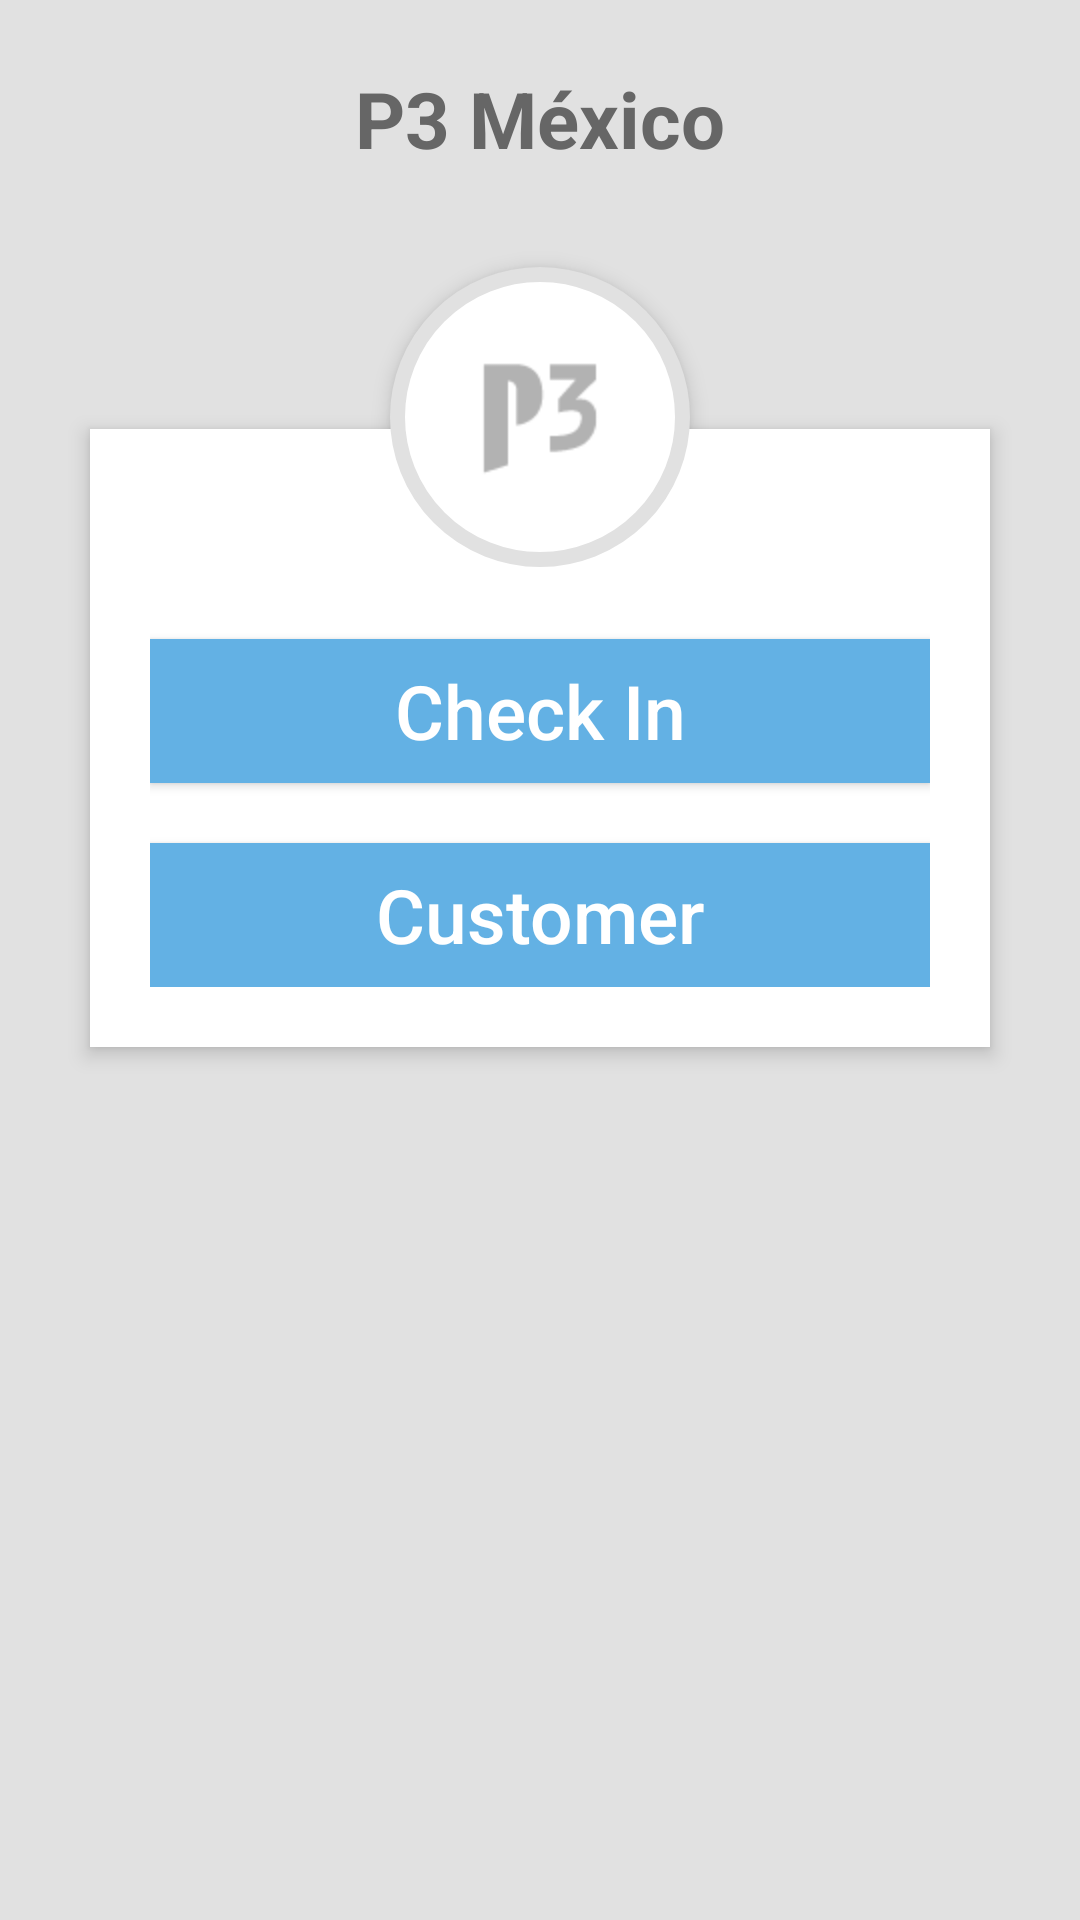

Here is an Android app screen rendered from its layout file. Give the layout XML and the strings, colors and styles it references.
<!-- AndroidManifest.xml: application theme AppTheme -->
<!-- res/layout/activity_main.xml -->
<?xml version="1.0" encoding="utf-8"?>
<RelativeLayout xmlns:android="http://schemas.android.com/apk/res/android"
    android:layout_width="match_parent"
    android:layout_height="match_parent"
    android:background="#e1e1e1"
    android:orientation="vertical"
    android:scrollbarAlwaysDrawVerticalTrack="true">

    <TextView
        android:id="@+id/login_title"
        android:layout_width="fill_parent"
        android:layout_height="wrap_content"
        android:layout_marginBottom="16dp"
        android:layout_marginTop="22dp"
        android:gravity="center_horizontal"
        android:text="P3 México"
        android:textColor="#666666"
        android:textSize="26sp"
        android:textStyle="bold" />

    <RelativeLayout
        android:layout_width="fill_parent"
        android:layout_height="wrap_content"
        android:layout_below="@+id/login_title"
        android:layout_marginLeft="30dp"
        android:layout_marginRight="30dp"
        android:layout_marginTop="70dp"
        android:background="#fff"
        android:elevation="4dp"
        android:orientation="vertical"
        android:padding="20dp">

        <LinearLayout
            android:layout_width="fill_parent"
            android:layout_height="wrap_content"
            android:orientation="vertical"
            android:paddingTop="30dp">

            <Button
                android:layout_width="fill_parent"
                android:layout_height="wrap_content"
                android:background="#63B1E4"
                android:textAllCaps="false"
                android:textColor="#fff"
                android:textSize="25sp"
                android:layout_gravity="center_horizontal"
                android:layout_marginTop="20dp"
                android:id="@+id/checkin"
                android:text="Check In"
                android:onClick="onClick"
                android:drawableLeft="@drawable/user"
                />

            <Button
                android:layout_width="fill_parent"
                android:layout_height="wrap_content"
                android:background="#63B1E4"
                android:textAllCaps="false"
                android:textColor="#fff"
                android:textSize="25sp"
                android:layout_gravity="center_horizontal"
                android:layout_marginTop="20dp"
                android:id="@+id/customer"
                android:text="@string/Customer"
                android:onClick="onClick"
                android:drawableLeft="@drawable/user"
                />


        </LinearLayout>
    </RelativeLayout>

    <ImageButton
        android:id="@+id/user_profile_photo"
        android:layout_width="100dp"
        android:layout_height="100dp"
        android:layout_below="@+id/login_title"
        android:layout_centerHorizontal="true"
        android:layout_marginTop="16dp"
        android:background="@drawable/user_profile_image_background"
        android:elevation="4dp"
        android:src="@mipmap/logop3"/>
</RelativeLayout>
<!-- resources referenced by this layout -->
<resources>
  <!-- drawable user_profile_image_background (drawable) -->
  <?xml version="1.0" encoding="utf-8"?>
  <shape xmlns:android="http://schemas.android.com/apk/res/android"
      android:shape="rectangle">
  
      <corners android:radius="1000dp" />
      <solid android:color="#fff" />
      <stroke
          android:width="5dip"
          android:color="#e1e1e1" />
      <padding
          android:bottom="4dp"
          android:left="4dp"
          android:right="4dp"
          android:top="4dp" />
  </shape>
  <!-- mipmap logop3: png bitmap (mipmap-hdpi, 891 bytes) -->
  <string name="Customer">Customer</string>
  <style name="AppTheme" parent="Theme.AppCompat.Light.DarkActionBar">
  
      </style>
</resources>
